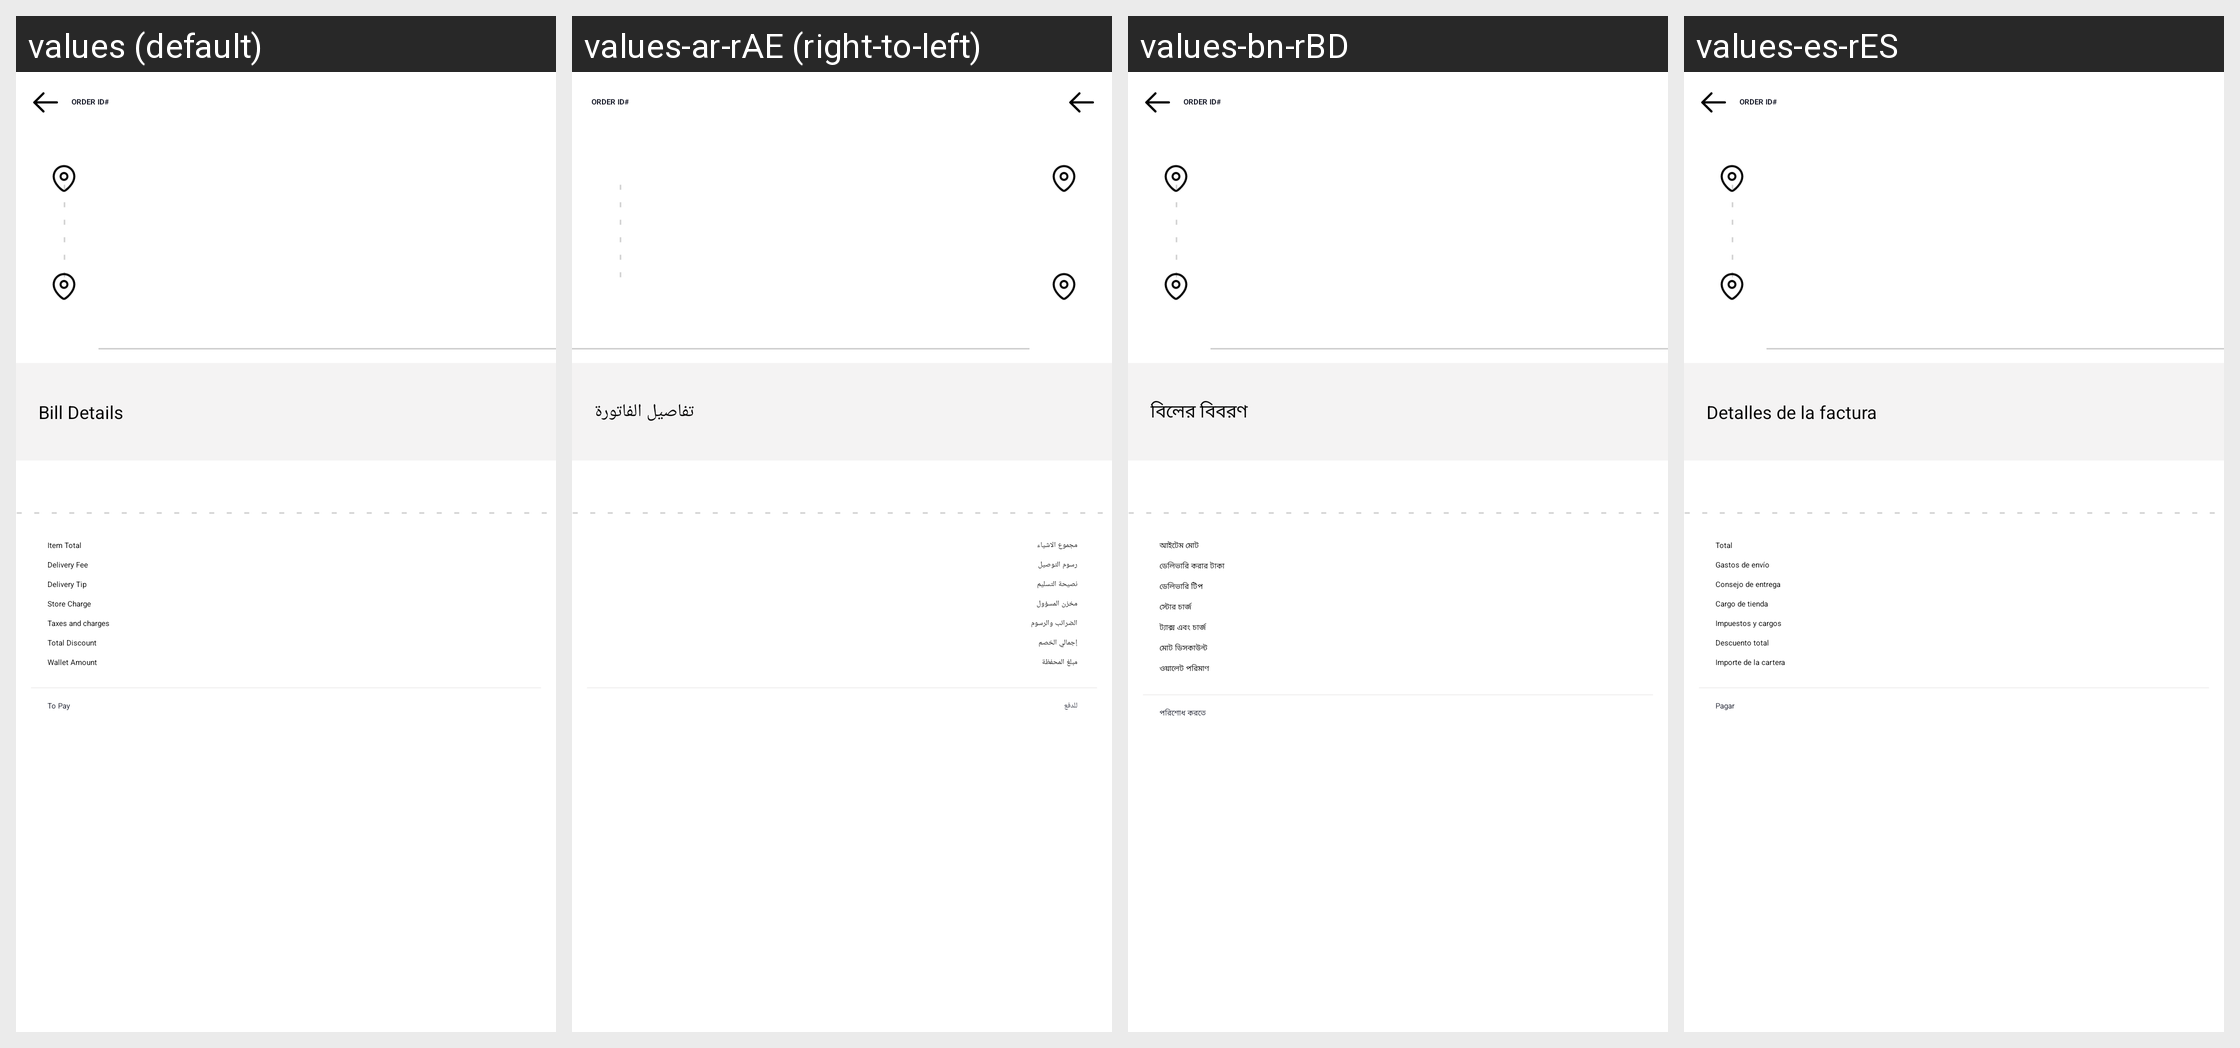

The same Android screen rendered under several of its app's locales, left to right. List the strings drawn on it with the default value and each locale's translation.
Android screen res/layout/activity_order.xml rendered under 4 locales, left to right: values (default), values-ar-rAE (right-to-left), values-bn-rBD, values-es-rES. Device: Nexus 5 (rendered at 1080×1920; each locale shown at half size, 540×960, under a caption strip naming it); theme Theme.Csfoodapp.NoActionBar.
Other locales in the repository, not shown: values-af, values-af-rZA, values-am, values-ar, values-az, values-be, values-bg, values-bn, values-bs, values-ca, values-cs, values-cs-rCZ, values-da, values-de, values-el, values-el-rGR, values-en-rGB, values-en-rUS, values-es, values-es-rUS, values-et, values-et-rEE, values-eu, values-fa, values-fi, values-fr, values-fr-rCA, values-fr-rFR, values-gl, values-gu, values-hi, values-hi-rIN, values-hr, values-hu, values-hy, values-in, values-in-rID, values-is, values-it, values-iw, values-ja, values-ka, values-kk, values-km, values-kn, values-ko, values-ky, values-lo, values-lt, values-lt-rLT, values-lv, values-lv-rLV, values-mk, values-ml, values-mn, values-mr, values-ms, values-my, values-nb, values-ne, values-nl, values-pa, values-pl, values-pl-rPL, values-pt, values-pt-rBR, values-pt-rPT, values-ro, values-ro-rRO, values-ru, values-ru-rRU, values-si, values-sk, values-sk-rSK, values-sl, values-sl-rSI, values-sq, values-sr, values-sv, values-sw, values-ta, values-te, values-th, values-tl, values-tr, values-uk, values-ur, values-uz, values-vi, values-zh, values-zh-rCN, values-zh-rHK, values-zh-rTW, values-zu.
Strings drawn on this screen, with the default value and each locale's value (text and hints the layout hard-codes, and strings that could not be matched under every locale, appear in the picture but are not listed):

bill_details
  values: Bill Details
  values-ar-rAE: تفاصيل الفاتورة
  values-bn-rBD: বিলের বিবরণ
  values-es-rES: Detalles de la factura

item_total
  values: Item Total
  values-ar-rAE: مجموع الاشياء
  values-bn-rBD: আইটেম মোট
  values-es-rES: Total

delivery_fee
  values: Delivery Fee
  values-ar-rAE: رسوم التوصيل
  values-bn-rBD: ডেলিভারি করার টাকা
  values-es-rES: Gastos de envío

delivery_tip
  values: Delivery Tip
  values-ar-rAE: نصيحة التسليم
  values-bn-rBD: ডেলিভারি টিপ
  values-es-rES: Consejo de entrega

store_charge
  values: Store Charge
  values-ar-rAE: مخزن المسؤول
  values-bn-rBD: স্টোর চার্জ
  values-es-rES: Cargo de tienda

taxes_and_charges
  values: Taxes and charges
  values-ar-rAE: الضرائب والرسوم
  values-bn-rBD: ট্যাক্স এবং চার্জ
  values-es-rES: Impuestos y cargos

total_discount
  values: Total Discount
  values-ar-rAE: إجمالي الخصم
  values-bn-rBD: মোট ডিসকাউন্ট
  values-es-rES: Descuento total

wallet_amount
  values: Wallet Amount
  values-ar-rAE: مبلغ المحفظة
  values-bn-rBD: ওয়ালেট পরিমাণ
  values-es-rES: Importe de la cartera

to_pay
  values: To Pay
  values-ar-rAE: للدفع
  values-bn-rBD: পরিশোধ করতে
  values-es-rES: Pagar
